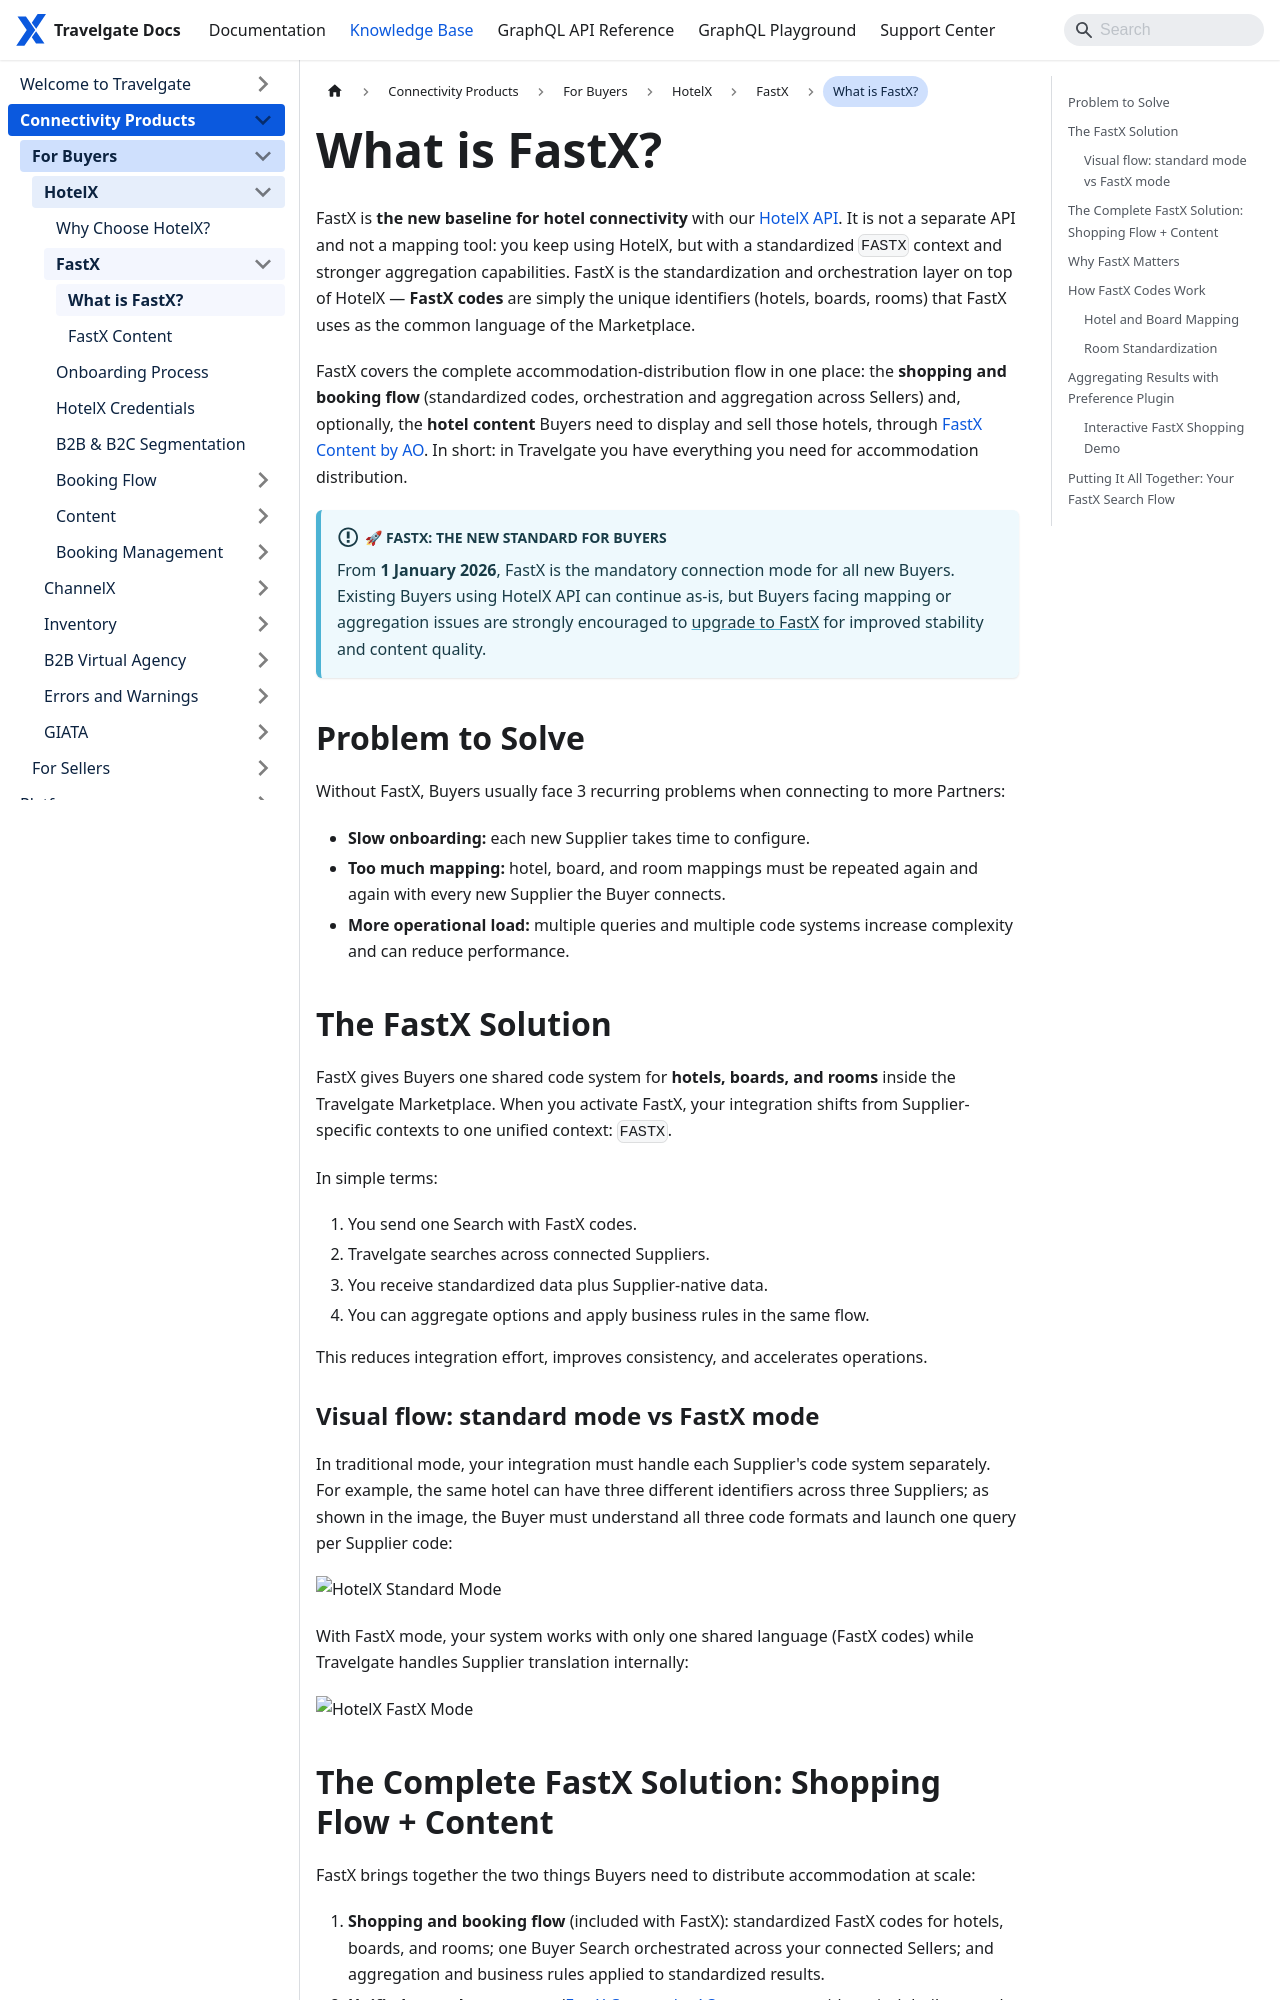

repository: Travelgate/documentation · page: kb/connectivity-products/for-buyers/hotel-x/fastx/fastx-solution/index.html · generator: docusaurus

---
sidebar_position: 1
---

# What is FastX?

FastX is **the new baseline for hotel connectivity** with our [HotelX API](/docs/apis/for-buyers/hotel-x-pull-buyers-api/quickstart). It is not a separate API and not a mapping tool: you keep using HotelX, but with a standardized `FASTX` context and stronger aggregation capabilities. FastX is the standardization and orchestration layer on top of HotelX — **FastX codes** are simply the unique identifiers (hotels, boards, rooms) that FastX uses as the common language of the Marketplace.

FastX covers the complete accommodation-distribution flow in one place: the **shopping and booking flow** (standardized codes, orchestration and aggregation across Sellers) and, optionally, the **hotel content** Buyers need to display and sell those hotels, through [FastX Content by AO](/kb/connectivity-products/for-buyers/hotel-x/fastx/fastx-content). In short: in Travelgate you have everything you need for accommodation distribution.

:::info 🚀 FastX: The New Standard for Buyers
From **1 January 2026**, FastX is the mandatory connection mode for all new Buyers. Existing Buyers using HotelX API can continue as-is, but Buyers facing mapping or aggregation issues are strongly encouraged to [upgrade to FastX](/docs/apis/for-buyers/hotel-x-pull-buyers-api/upgrade-to-fastx) for improved stability and content quality.
:::


## Problem to Solve

Without FastX, Buyers usually face 3 recurring problems when connecting to more Partners:

- **Slow onboarding:** each new Supplier takes time to configure.
- **Too much mapping:** hotel, board, and room mappings must be repeated again and again with every new Supplier the Buyer connects.
- **More operational load:** multiple queries and multiple code systems increase complexity and can reduce performance.

## The FastX Solution

FastX gives Buyers one shared code system for **hotels, boards, and rooms** inside the Travelgate Marketplace. When you activate FastX, your integration shifts from Supplier-specific contexts to one unified context: `FASTX`.

In simple terms:

1. You send one Search with FastX codes.
2. Travelgate searches across connected Suppliers.
3. You receive standardized data plus Supplier-native data.
4. You can aggregate options and apply business rules in the same flow.

This reduces integration effort, improves consistency, and accelerates operations.

### Visual flow: standard mode vs FastX mode

In traditional mode, your integration must handle each Supplier's code system separately. For example, the same hotel can have three different identifiers across three Suppliers; as shown in the image, the Buyer must understand all three code formats and launch one query per Supplier code:

![HotelX Standard Mode](https://stplaformwe.blob.core.windows.net/kbase/hotelx_simple_mode.gif)

With FastX mode, your system works with only one shared language (FastX codes) while Travelgate handles Supplier translation internally:

![HotelX FastX Mode](https://stplaformwe.blob.core.windows.net/kbase/hotelx_fastx_mode.gif)
